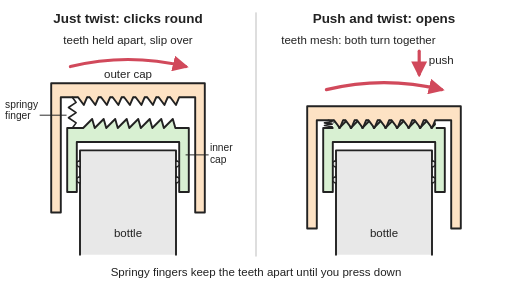
t = 0.00 s
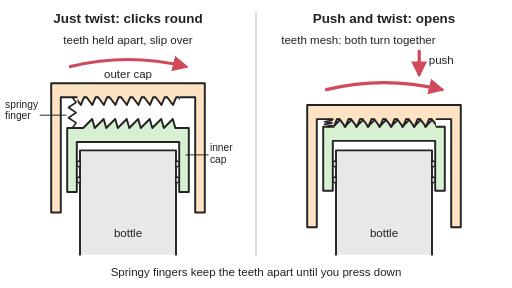
t = 1.11 s
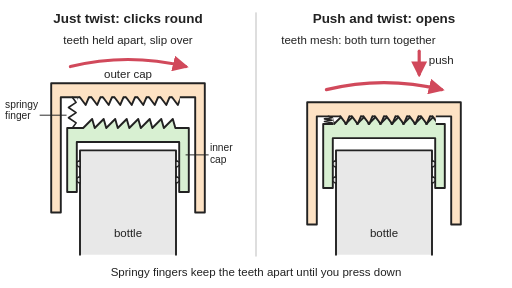
t = 1.74 s
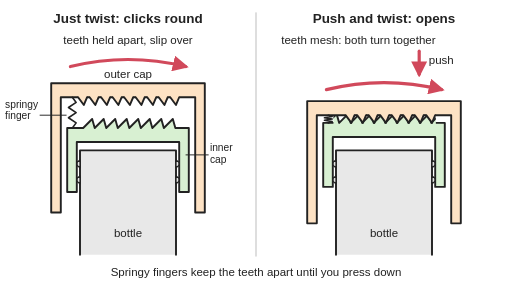
t = 3.00 s
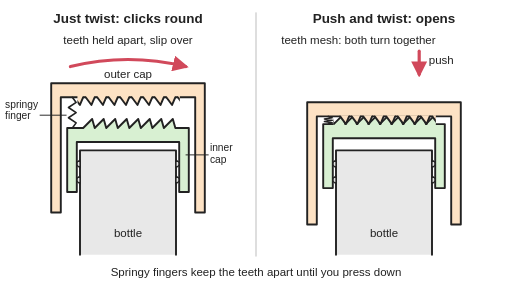
t = 3.99 s
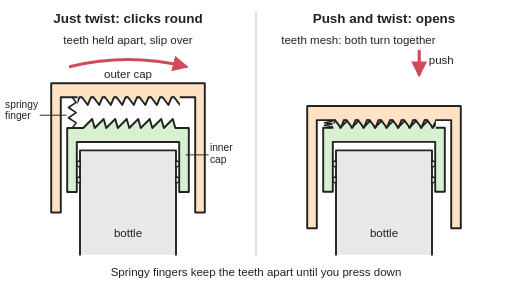
t = 5.01 s

The animated SVG that drew these frames (rendered in a browser with its animation timeline set to each time). Animation: 5 SMIL elements (animate=1,animateTransform=4); one cycle of 6.00 s, repeats indefinitely.

<svg xmlns="http://www.w3.org/2000/svg" viewBox="0 0 800 450" width="800" height="450" role="img">
<title>Animated cut-away of a push-and-turn child-resistant cap in two states: just twisting, springy fingers hold the loose outer cap up so its teeth slide past above the inner cap's ramps and it clicks round uselessly while the inner cap stays put; pressing down while twisting meshes the teeth so both caps turn together and the inner cap unscrews and rises.</title>
<rect width="800" height="450" fill="#ffffff"/>
<defs><marker id="ah" viewBox="0 0 10 10" refX="8" refY="5" markerWidth="5" markerHeight="5" orient="auto-start-reverse"><path d="M0,0 L10,5 L0,10 z" fill="#d1495b"/></marker>
<clipPath id="cl"><rect x="121" y="140" width="160" height="70"/></clipPath>
<clipPath id="cr"><rect x="521" y="176" width="160" height="40"/></clipPath></defs>
<g stroke-linejoin="round" stroke-linecap="round">
<line x1="400" y1="20" x2="400" y2="400" stroke="#cccccc" stroke-width="2"/>
<path d="M125,398 L125,235 L275,235 L275,398" fill="#e8e8e8" stroke="#222" stroke-width="3"/>
<polygon points="125,250 117,256 125,262" fill="#e8e8e8" stroke="#222" stroke-width="2"/>
<polygon points="275,250 283,256 275,262" fill="#e8e8e8" stroke="#222" stroke-width="2"/>
<polygon points="125,275 117,281 125,287" fill="#e8e8e8" stroke="#222" stroke-width="2"/>
<polygon points="275,275 283,281 275,287" fill="#e8e8e8" stroke="#222" stroke-width="2"/>
<polygon points="105,300 105,200 130,200 144,186 148,200 162,186 166,200 180,186 184,200 198,186 202,200 216,186 220,200 234,186 238,200 252,186 256,200 270,186 274,200 295,200 295,300 280,300 280,222 120,222 120,300" fill="#d8f0d2" stroke="#222" stroke-width="3"/>
<polygon points="80,332 80,130 320,130 320,332 305,332 305,152 95,152 95,332" fill="#fde2c4" stroke="#222" stroke-width="3"/>
<g clip-path="url(#cl)"><g>
<animateTransform attributeName="transform" type="translate" values="-18,0;0,0" dur="1.5s" repeatCount="indefinite"/>
<path d="M104,150 V152 L113,164 L118,152 V150 Z M122,150 V152 L131,164 L136,152 V150 Z M140,150 V152 L149,164 L154,152 V150 Z M158,150 V152 L167,164 L172,152 V150 Z M176,150 V152 L185,164 L190,152 V150 Z M194,150 V152 L203,164 L208,152 V150 Z M212,150 V152 L221,164 L226,152 V150 Z M230,150 V152 L239,164 L244,152 V150 Z M248,150 V152 L257,164 L262,152 V150 Z M266,150 V152 L275,164 L280,152 V150 Z M284,150 V152 L293,164 L298,152 V150 Z" fill="#fde2c4"/><path d="M104,152 L113,164 L118,152 M122,152 L131,164 L136,152 M140,152 L149,164 L154,152 M158,152 L167,164 L172,152 M176,152 L185,164 L190,152 M194,152 L203,164 L208,152 M212,152 L221,164 L226,152 M230,152 L239,164 L244,152 M248,152 L257,164 L262,152 M266,152 L275,164 L280,152 M284,152 L293,164 L298,152" fill="none" stroke="#222" stroke-width="3"/>
</g></g>
<polyline points="113,152 119,160 107,168 119,176 107,184 119,192 113,200" fill="none" stroke="#222" stroke-width="2.5"/>
<path d="M110,104 Q200,82 290,104" fill="none" stroke="#d1495b" stroke-width="5" marker-end="url(#ah)"/>
<path d="M525,398 L525,235 L675,235 L675,398" fill="#e8e8e8" stroke="#222" stroke-width="3"/>
<polygon points="525,250 517,256 525,262" fill="#e8e8e8" stroke="#222" stroke-width="2"/>
<polygon points="675,250 683,256 675,262" fill="#e8e8e8" stroke="#222" stroke-width="2"/>
<polygon points="525,275 517,281 525,287" fill="#e8e8e8" stroke="#222" stroke-width="2"/>
<polygon points="675,275 683,281 675,287" fill="#e8e8e8" stroke="#222" stroke-width="2"/>

<g>
<animateTransform attributeName="transform" type="translate" values="0,0;0,0;0,-8;0,-8;0,0;0,0" keyTimes="0;0.08;0.5;0.58;0.92;1" calcMode="spline" keySplines="0.4 0 0.2 1;0.4 0 0.2 1;0.4 0 0.2 1;0.4 0 0.2 1;0.4 0 0.2 1" dur="6s" repeatCount="indefinite"/>
<polygon points="505,300 505,200 695,200 695,300 680,300 680,222 520,222 520,300" fill="#d8f0d2" stroke="#222" stroke-width="3"/>
<g clip-path="url(#cr)"><g>
<animateTransform attributeName="transform" type="translate" values="0,0;0,0;36,0;36,0;0,0;0,0" keyTimes="0;0.08;0.5;0.58;0.92;1" calcMode="spline" keySplines="0.4 0 0.2 1;0.4 0 0.2 1;0.4 0 0.2 1;0.4 0 0.2 1;0.4 0 0.2 1" dur="6s" repeatCount="indefinite"/>
<path d="M476,202 V200 L490,186 L494,200 V202 Z M494,202 V200 L508,186 L512,200 V202 Z M512,202 V200 L526,186 L530,200 V202 Z M530,202 V200 L544,186 L548,200 V202 Z M548,202 V200 L562,186 L566,200 V202 Z M566,202 V200 L580,186 L584,200 V202 Z M584,202 V200 L598,186 L602,200 V202 Z M602,202 V200 L616,186 L620,200 V202 Z M620,202 V200 L634,186 L638,200 V202 Z M638,202 V200 L652,186 L656,200 V202 Z M656,202 V200 L670,186 L674,200 V202 Z M674,202 V200 L688,186 L692,200 V202 Z" fill="#d8f0d2"/><path d="M476,200 L490,186 L494,200 M494,200 L508,186 L512,200 M512,200 L526,186 L530,200 M530,200 L544,186 L548,200 M548,200 L562,186 L566,200 M566,200 L580,186 L584,200 M584,200 L598,186 L602,200 M602,200 L616,186 L620,200 M620,200 L634,186 L638,200 M638,200 L652,186 L656,200 M656,200 L670,186 L674,200 M674,200 L688,186 L692,200" fill="none" stroke="#222" stroke-width="3"/>
</g></g>
<polygon points="480,357 480,166 720,166 720,357 705,357 705,188 495,188 495,357" fill="#fde2c4" stroke="#222" stroke-width="3"/>
<g clip-path="url(#cr)"><g>
<animateTransform attributeName="transform" type="translate" values="0,0;0,0;36,0;36,0;0,0;0,0" keyTimes="0;0.08;0.5;0.58;0.92;1" calcMode="spline" keySplines="0.4 0 0.2 1;0.4 0 0.2 1;0.4 0 0.2 1;0.4 0 0.2 1;0.4 0 0.2 1" dur="6s" repeatCount="indefinite"/>
<path d="M504,186 V188 L513,200 L518,188 V186 Z M522,186 V188 L531,200 L536,188 V186 Z M540,186 V188 L549,200 L554,188 V186 Z M558,186 V188 L567,200 L572,188 V186 Z M576,186 V188 L585,200 L590,188 V186 Z M594,186 V188 L603,200 L608,188 V186 Z M612,186 V188 L621,200 L626,188 V186 Z M630,186 V188 L639,200 L644,188 V186 Z M648,186 V188 L657,200 L662,188 V186 Z M666,186 V188 L675,200 L680,188 V186 Z M684,186 V188 L693,200 L698,188 V186 Z M702,186 V188 L711,200 L716,188 V186 Z" fill="#fde2c4"/><path d="M504,188 L513,200 L518,188 M522,188 L531,200 L536,188 M540,188 L549,200 L554,188 M558,188 L567,200 L572,188 M576,188 L585,200 L590,188 M594,188 L603,200 L608,188 M612,188 L621,200 L626,188 M630,188 L639,200 L644,188 M648,188 L657,200 L662,188 M666,188 L675,200 L680,188 M684,188 L693,200 L698,188 M702,188 L711,200 L716,188" fill="none" stroke="#222" stroke-width="3"/>
</g></g>
<polyline points="513,188 519,190 507,192 519,194 507,196 519,198 513,200" fill="none" stroke="#222" stroke-width="2.5"/>
</g>
<path d="M510,140 Q600,118 690,140" fill="none" stroke="#d1495b" stroke-width="5" marker-end="url(#ah)"><animate attributeName="opacity" values="1;1;0;0;1" keyTimes="0;0.55;0.6;0.95;1" dur="6s" repeatCount="indefinite"/></path>
<line x1="655" y1="80" x2="655" y2="116" stroke="#d1495b" stroke-width="5" marker-end="url(#ah)"/>
</g>
<g font-family="Arial, Helvetica, sans-serif" font-size="18" fill="#222" text-anchor="middle">
<text x="200" y="36" font-size="21" font-weight="bold">Just twist: clicks round</text>
<text x="600" y="36" font-size="21" font-weight="bold">Push and twist: opens</text>
<text x="200" y="68">teeth held apart, slip over</text>
<text x="200" y="122">outer cap</text>
<text x="8" y="168" text-anchor="start" font-size="16">springy</text><text x="8" y="186" text-anchor="start" font-size="16">finger</text>
<line x1="62" y1="180" x2="104" y2="180" stroke="#222" stroke-width="1.5"/>
<text x="328" y="236" text-anchor="start" font-size="16">inner</text><text x="328" y="254" text-anchor="start" font-size="16">cap</text>
<line x1="326" y1="242" x2="290" y2="242" stroke="#222" stroke-width="1.5"/>
<text x="200" y="370">bottle</text>
<text x="670" y="100" text-anchor="start">push</text>
<text x="560" y="68">teeth mesh: both turn together</text>
<text x="600" y="370">bottle</text>
<text x="400" y="432">Springy fingers keep the teeth apart until you press down</text>
</g></svg>
